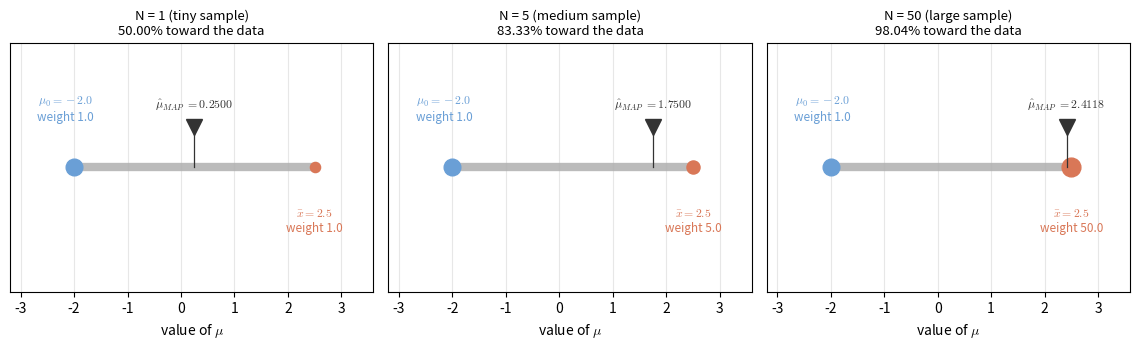

Python code for this plot: (Note: this script raises an exception after producing the figure.)
"""Figure code: lec02-parameter-estimation-map-tug.

Tug of war between the prior guess mu0 and the sample evidence xbar.
Settings: mu0 = -2.0, xbar = 2.5, sigma^2 = 1.0, sigma_mu^2 = 1.0.
MAP = (mu0 + (sigma_mu^2/sigma^2) N xbar) / (1 + (sigma_mu^2/sigma^2) N).
N = 1 -> weight 1.0, MAP = 0.25, 50.00% toward xbar.
N = 5 -> weight 5.0, MAP = 1.75, 83.33% toward xbar.
N = 50 -> weight 50.0, MAP = 2.4118, 98.04% toward xbar.
"""
import numpy as np
import matplotlib.pyplot as plt

plt.rcParams["mathtext.fontset"] = "cm"
c1, c2 = "#6a9fd6", "#d97757"

mu0, xbar, s2, smu2 = -2.0, 2.5, 1.0, 1.0
cases = [(1, "N = 1 (tiny sample)"), (5, "N = 5 (medium sample)"),
         (50, "N = 50 (large sample)")]

fig, axes = plt.subplots(1, 3, figsize=(11.5, 3.6))

for ax, (n, title) in zip(axes, cases):
    w = smu2 / s2 * n
    mapv = (mu0 + w * xbar) / (1 + w)
    frac = w / (1 + w)
    ax.plot([mu0, xbar], [0.0, 0.0], color="#bbbbbb", lw=6, solid_capstyle="round", zorder=1)
    ax.plot([mu0], [0.0], "o", color=c1, ms=12, zorder=3)
    ax.plot([xbar], [0.0], "o", color=c2, ms=6 + 2.2 * np.log10(n + 1) * 2, zorder=3)
    ax.plot([mapv, mapv], [0.0, 0.28], color="#333333", lw=0.9, zorder=3)
    ax.plot([mapv], [0.32], "v", color="#333333", ms=11, zorder=4)
    ax.annotate(r"$\mu_0=-2.0$" "\n" f"weight 1.0", (mu0, 0.0),
                textcoords="offset points", xytext=(-6, 34), fontsize=8.5,
                color=c1, ha="center")
    ax.annotate(r"$\bar{x}=2.5$" "\n" f"weight {n:.1f}", (xbar, 0.0),
                textcoords="offset points", xytext=(0, -46), fontsize=8.5,
                color=c2, ha="center")
    ax.annotate(r"$\hat{\mu}_{MAP}$" f" $= {mapv:.4f}$", (mapv, 0.32),
                textcoords="offset points", xytext=(0, 14), fontsize=8.5,
                color="#333333", ha="center")
    ax.set_title(f"{title}\n{frac * 100:.2f}% toward the data", fontsize=9.5)
    ax.set_xlim(-3.2, 3.6)
    ax.set_ylim(-1.0, 1.0)
    ax.set_yticks([])
    ax.set_xlabel(r"value of $\mu$")
    ax.grid(axis="x", alpha=0.3)

fig.tight_layout()
fig.savefig("assets/figures/lec02-parameter-estimation-map-tug.png", dpi=200)
print("saved assets/figures/lec02-parameter-estimation-map-tug.png")
for n, _ in cases:
    w = smu2 / s2 * n
    print("N", n, "weight", w, "MAP", round((mu0 + w * xbar) / (1 + w), 4),
          "frac", round(w / (1 + w), 4), "dist-to-mu0 frac", round(1 / (1 + w), 4))
